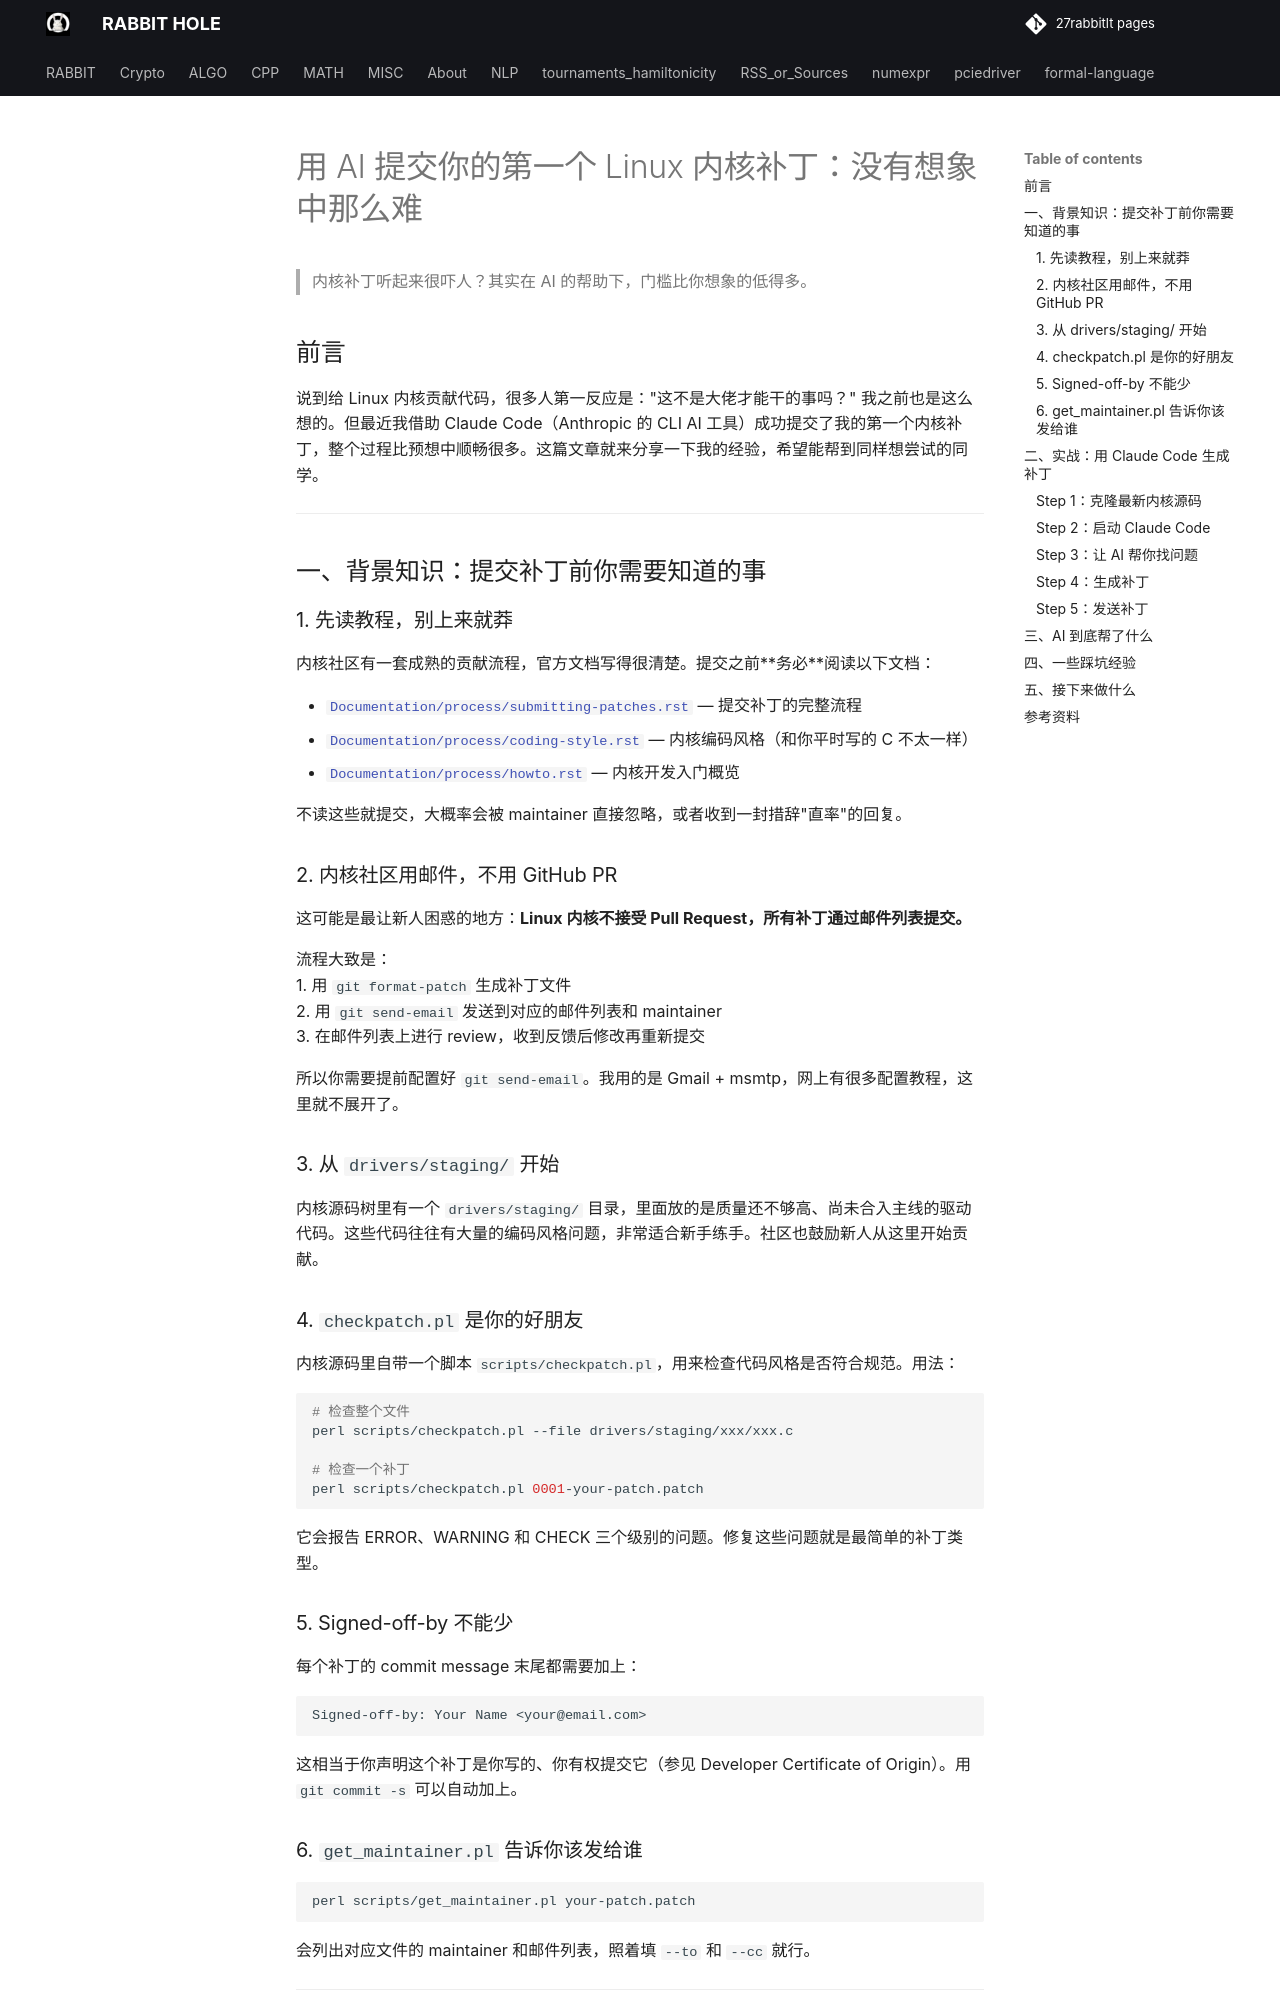

repository: 27rabbitlt/27rabbitlt.github.io · page: posts/pciedriver/first-kernel-patch-with-ai/index.html · generator: mkdocs

# 用 AI 提交你的第一个 Linux 内核补丁：没有想象中那么难

> 内核补丁听起来很吓人？其实在 AI 的帮助下，门槛比你想象的低得多。

## 前言

说到给 Linux 内核贡献代码，很多人第一反应是："这不是大佬才能干的事吗？" 我之前也是这么想的。但最近我借助 Claude Code（Anthropic 的 CLI AI 工具）成功提交了我的第一个内核补丁，整个过程比预想中顺畅很多。这篇文章就来分享一下我的经验，希望能帮到同样想尝试的同学。

---

## 一、背景知识：提交补丁前你需要知道的事

### 1. 先读教程，别上来就莽

内核社区有一套成熟的贡献流程，官方文档写得很清楚。提交之前**务必**阅读以下文档：

- [`Documentation/process/submitting-patches.rst`](https://www.kernel.org/doc/html/latest/process/submitting-patches.html) — 提交补丁的完整流程
- [`Documentation/process/coding-style.rst`](https://www.kernel.org/doc/html/latest/process/coding-style.html) — 内核编码风格（和你平时写的 C 不太一样）
- [`Documentation/process/howto.rst`](https://www.kernel.org/doc/html/latest/process/howto.html) — 内核开发入门概览

不读这些就提交，大概率会被 maintainer 直接忽略，或者收到一封措辞"直率"的回复。

### 2. 内核社区用邮件，不用 GitHub PR

这可能是最让新人困惑的地方：**Linux 内核不接受 Pull Request，所有补丁通过邮件列表提交。**

流程大致是：
1. 用 `git format-patch` 生成补丁文件
2. 用 `git send-email` 发送到对应的邮件列表和 maintainer
3. 在邮件列表上进行 review，收到反馈后修改再重新提交

所以你需要提前配置好 `git send-email`。我用的是 Gmail + msmtp，网上有很多配置教程，这里就不展开了。

### 3. 从 `drivers/staging/` 开始

内核源码树里有一个 `drivers/staging/` 目录，里面放的是质量还不够高、尚未合入主线的驱动代码。这些代码往往有大量的编码风格问题，非常适合新手练手。社区也鼓励新人从这里开始贡献。

### 4. `checkpatch.pl` 是你的好朋友

内核源码里自带一个脚本 `scripts/checkpatch.pl`，用来检查代码风格是否符合规范。用法：

```bash
# 检查整个文件
perl scripts/checkpatch.pl --file drivers/staging/xxx/xxx.c

# 检查一个补丁
perl scripts/checkpatch.pl 0001-your-patch.patch
```

它会报告 ERROR、WARNING 和 CHECK 三个级别的问题。修复这些问题就是最简单的补丁类型。

### 5. Signed-off-by 不能少

每个补丁的 commit message 末尾都需要加上：

```
Signed-off-by: Your Name <your@email.com>
```

这相当于你声明这个补丁是你写的、你有权提交它（参见 Developer Certificate of Origin）。用 `git commit -s` 可以自动加上。
